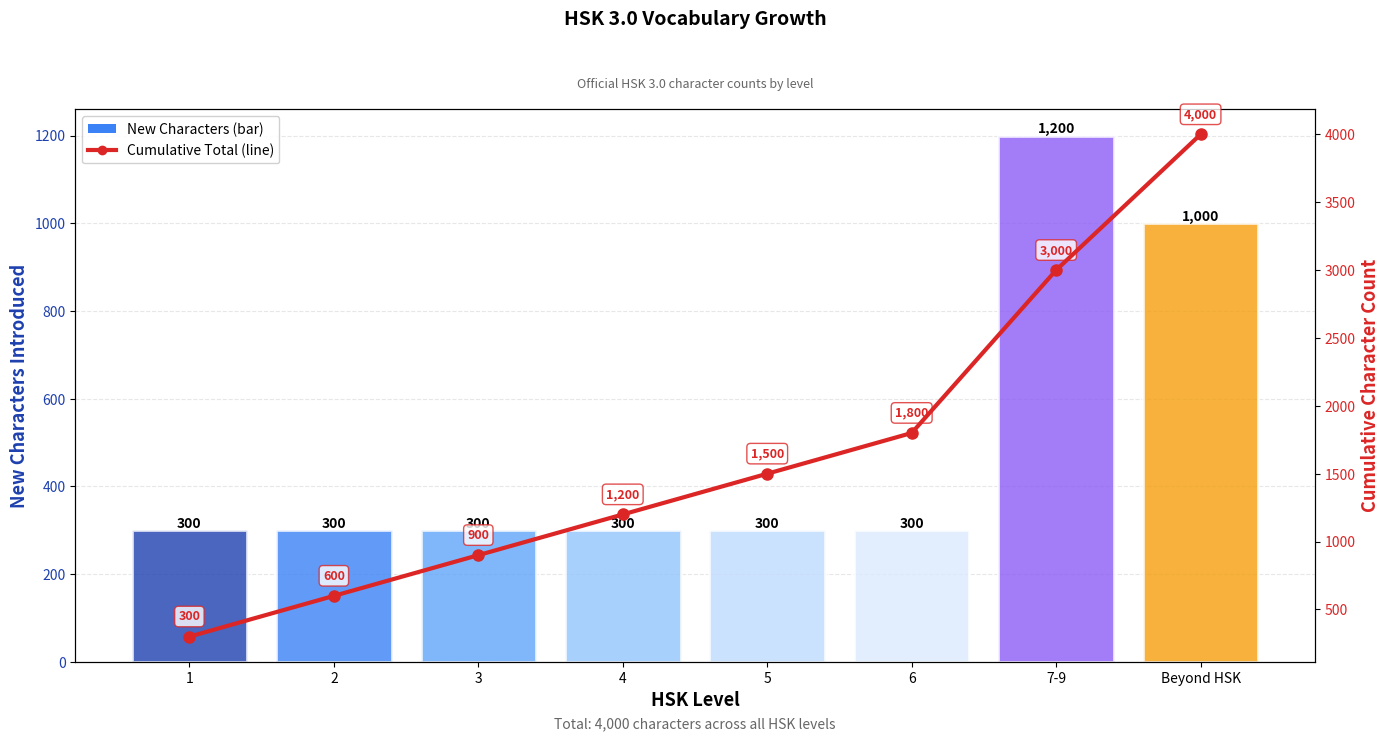

Recreate this plot in Python. (Note: this script raises an exception after producing the figure.)
#!/usr/bin/env python3
"""
Generate vocabulary growth visualization by HSK level.

Uses official HSK 3.0 character counts (fixed numbers, not analyzed from data).

Outputs:
- vocabulary_growth_by_hsk.png
"""
import matplotlib.pyplot as plt
import matplotlib
matplotlib.use('Agg')  # Non-interactive backend


def get_official_hsk_counts():
    """Return official HSK 3.0 character counts."""
    print("Using official HSK 3.0 character counts...")

    # Official HSK 3.0 specification
    growth_data = [
        {'level': '1', 'new_chars': 300, 'cumulative': 300},
        {'level': '2', 'new_chars': 300, 'cumulative': 600},
        {'level': '3', 'new_chars': 300, 'cumulative': 900},
        {'level': '4', 'new_chars': 300, 'cumulative': 1200},
        {'level': '5', 'new_chars': 300, 'cumulative': 1500},
        {'level': '6', 'new_chars': 300, 'cumulative': 1800},
        {'level': '7-9', 'new_chars': 1200, 'cumulative': 3000},
        {'level': 'Beyond HSK', 'new_chars': 1000, 'cumulative': 4000},
    ]

    for item in growth_data:
        print(f"  HSK {item['level']:10s}: {item['new_chars']:4,} new chars, {item['cumulative']:5,} cumulative")

    return growth_data


def plot_vocabulary_growth(growth_data,
                          output_file='../../data/character_set/vocabulary_growth_by_hsk.png'):
    """Generate vocabulary growth visualization."""
    print(f"\nGenerating vocabulary growth chart...")

    levels = [d['level'] for d in growth_data]
    new_chars = [d['new_chars'] for d in growth_data]
    cumulative = [d['cumulative'] for d in growth_data]

    # Create figure with dual y-axis
    fig, ax1 = plt.subplots(figsize=(14, 8))

    # Color scheme matching other visualizations
    bar_colors = [
        '#1e40af',  # HSK 1 - dark blue
        '#3b82f6',  # HSK 2 - blue
        '#60a5fa',  # HSK 3 - light blue
        '#93c5fd',  # HSK 4 - lighter blue
        '#bfdbfe',  # HSK 5 - very light blue
        '#dbeafe',  # HSK 6 - pale blue
        '#8b5cf6',  # HSK 7-9 - purple
        '#f59e0b',  # beyond-hsk - orange
    ]

    # Plot 1: Stacked bar chart (new characters per level)
    x_pos = range(len(levels))
    bars = ax1.bar(x_pos, new_chars, color=bar_colors, edgecolor='white', linewidth=2, alpha=0.8)

    ax1.set_xlabel('HSK Level', fontsize=13, fontweight='bold')
    ax1.set_ylabel('New Characters Introduced', fontsize=13, fontweight='bold', color='#1e40af')
    ax1.tick_params(axis='y', labelcolor='#1e40af')
    ax1.set_xticks(x_pos)
    ax1.set_xticklabels(levels)

    # Add value labels on bars
    for bar, count in zip(bars, new_chars):
        height = bar.get_height()
        ax1.text(bar.get_x() + bar.get_width()/2., height,
                f'{int(count):,}',
                ha='center', va='bottom', fontsize=10, fontweight='bold')

    # Plot 2: Cumulative line (total vocabulary)
    ax2 = ax1.twinx()
    line = ax2.plot(x_pos, cumulative, color='#dc2626', linewidth=3, marker='o',
                    markersize=8, label='Cumulative Total', zorder=10)

    ax2.set_ylabel('Cumulative Character Count', fontsize=13, fontweight='bold', color='#dc2626')
    ax2.tick_params(axis='y', labelcolor='#dc2626')

    # Add cumulative value labels
    for i, (x, cum) in enumerate(zip(x_pos, cumulative)):
        # Position labels to the right of the line points
        ax2.text(x, cum + 100, f'{cum:,}',
                ha='center', va='bottom', fontsize=9, fontweight='bold',
                color='#dc2626',
                bbox=dict(boxstyle='round,pad=0.3', facecolor='white', edgecolor='#dc2626', alpha=0.8))

    # Add grid
    ax1.yaxis.grid(True, linestyle='--', alpha=0.3)
    ax1.set_axisbelow(True)

    # Titles
    fig.suptitle('HSK 3.0 Vocabulary Growth',
                 fontsize=14, fontweight='bold', y=0.96)

    subtitle_text = 'Official HSK 3.0 character counts by level'
    ax1.text(0.5, 1.04, subtitle_text, transform=ax1.transAxes,
             ha='center', fontsize=9, style='italic', color='#666666')

    # Add legend
    legend_elements = [
        plt.Rectangle((0, 0), 1, 1, fc='#3b82f6', label='New Characters (bar)'),
        plt.Line2D([0], [0], color='#dc2626', linewidth=3, marker='o', label='Cumulative Total (line)')
    ]
    ax1.legend(handles=legend_elements, loc='upper left', fontsize=10, framealpha=0.9)

    # Footer note
    total_chars = cumulative[-1]
    footer_text = f'Total: {total_chars:,} characters across all HSK levels'
    ax1.text(0.5, -0.12, footer_text, transform=ax1.transAxes,
             ha='center', fontsize=10, style='italic', color='#666666')

    plt.tight_layout(rect=[0, 0.03, 1, 0.94])
    plt.savefig(output_file, dpi=150, bbox_inches='tight')

    print(f"✓ Saved vocabulary growth chart to {output_file}")
    plt.close()


if __name__ == '__main__':
    # Get official HSK counts
    growth_data = get_official_hsk_counts()

    # Generate visualization
    plot_vocabulary_growth(growth_data)

    print("\n✓ Vocabulary growth visualization complete!")
